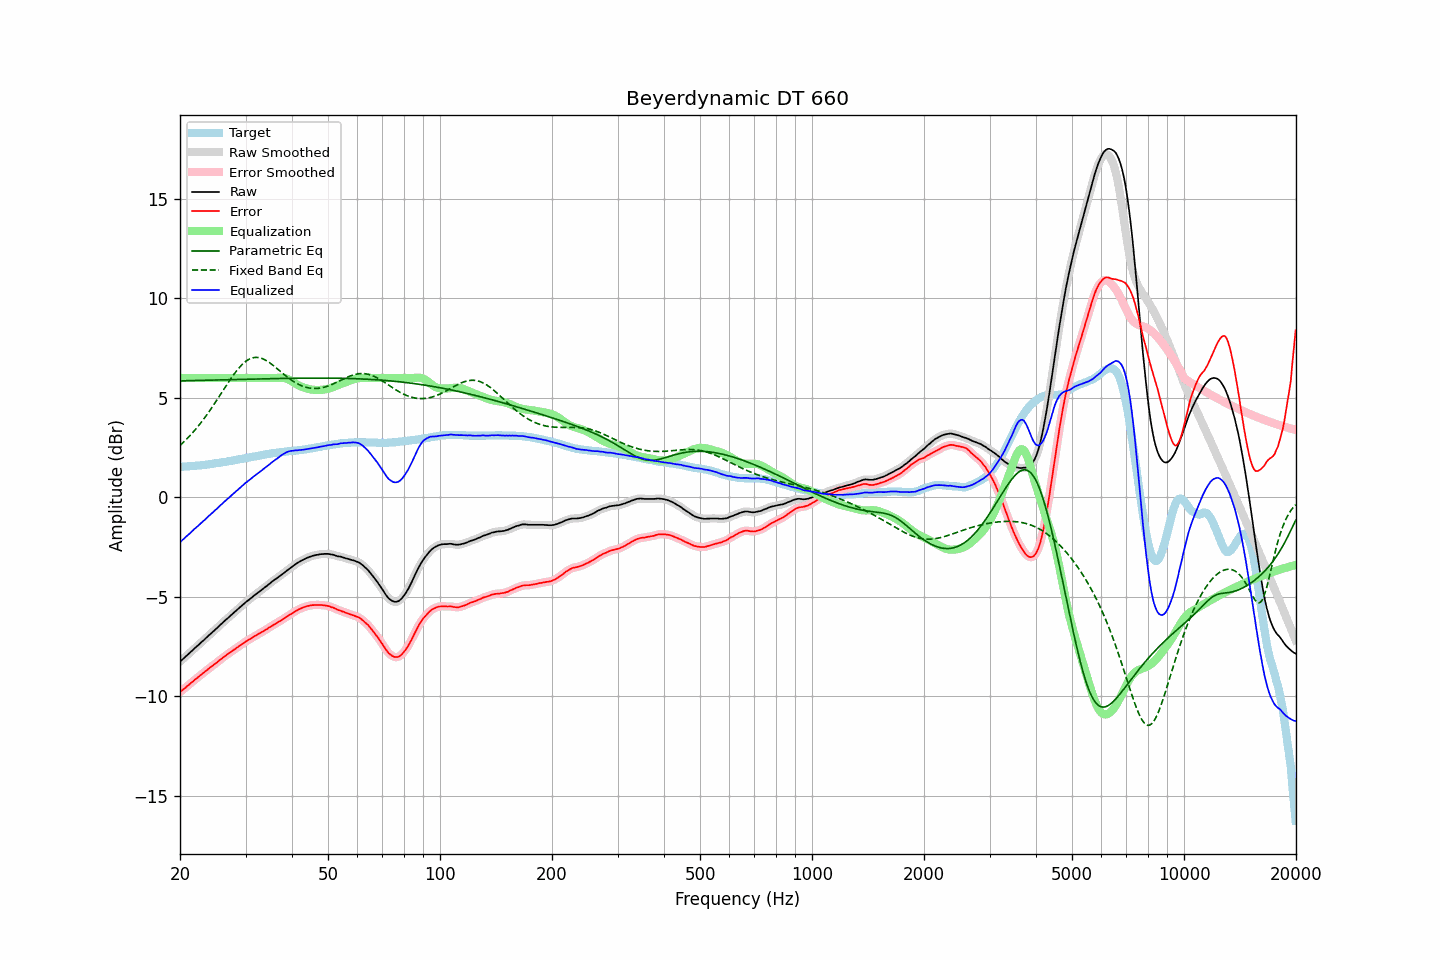

Data behind this chart, as committed beside it:
frequency, raw, error, smoothed, error_smoothed, equalization, parametric_eq, fixed_band_eq, equalized_raw, equalized_smoothed, target
20.00, -8.25, -9.78, -8.25, -9.78, 6.00, 5.86, 2.61, -2.25, -2.25, 1.53
20.20, -8.18, -9.71, -8.18, -9.71, 6.00, 5.86, 2.68, -2.18, -2.18, 1.53
20.40, -8.11, -9.65, -8.10, -9.65, 6.00, 5.86, 2.76, -2.11, -2.10, 1.54
20.61, -8.04, -9.59, -8.03, -9.58, 6.00, 5.86, 2.84, -2.04, -2.03, 1.55
20.81, -7.96, -9.51, -7.96, -9.52, 6.00, 5.86, 2.92, -1.96, -1.96, 1.55
21.02, -7.89, -9.45, -7.89, -9.45, 6.00, 5.87, 3.00, -1.89, -1.89, 1.56
21.23, -7.82, -9.38, -7.81, -9.38, 6.00, 5.87, 3.09, -1.82, -1.81, 1.56
21.44, -7.74, -9.31, -7.74, -9.31, 6.00, 5.87, 3.17, -1.74, -1.74, 1.57
21.66, -7.67, -9.25, -7.66, -9.24, 6.00, 5.87, 3.26, -1.67, -1.66, 1.58
21.87, -7.59, -9.17, -7.59, -9.18, 6.00, 5.87, 3.36, -1.59, -1.59, 1.58
22.09, -7.52, -9.11, -7.52, -9.11, 6.00, 5.88, 3.45, -1.52, -1.52, 1.59
22.31, -7.45, -9.05, -7.44, -9.04, 6.00, 5.88, 3.55, -1.45, -1.44, 1.60
22.54, -7.38, -8.98, -7.37, -8.98, 6.00, 5.88, 3.65, -1.38, -1.37, 1.60
22.76, -7.30, -8.91, -7.30, -8.92, 6.00, 5.88, 3.75, -1.30, -1.30, 1.61
22.99, -7.23, -8.85, -7.23, -8.85, 6.00, 5.88, 3.86, -1.23, -1.23, 1.62
23.22, -7.16, -8.79, -7.15, -8.79, 6.00, 5.89, 3.96, -1.16, -1.15, 1.63
23.45, -7.08, -8.72, -7.08, -8.72, 6.00, 5.89, 4.07, -1.08, -1.08, 1.64
23.69, -7.01, -8.66, -7.00, -8.66, 6.00, 5.89, 4.19, -1.01, -1.00, 1.65
23.92, -6.93, -8.59, -6.93, -8.59, 6.00, 5.89, 4.30, -0.93, -0.93, 1.66
24.16, -6.86, -8.53, -6.86, -8.53, 6.00, 5.89, 4.42, -0.86, -0.86, 1.67
24.40, -6.78, -8.47, -6.78, -8.47, 6.00, 5.90, 4.53, -0.78, -0.78, 1.68
24.65, -6.71, -8.41, -6.71, -8.41, 6.00, 5.90, 4.65, -0.71, -0.71, 1.70
24.89, -6.63, -8.35, -6.64, -8.35, 6.00, 5.90, 4.78, -0.63, -0.64, 1.71
25.14, -6.57, -8.29, -6.56, -8.28, 6.00, 5.90, 4.90, -0.57, -0.56, 1.72
25.39, -6.48, -8.22, -6.49, -8.22, 6.00, 5.90, 5.02, -0.48, -0.49, 1.73
25.65, -6.41, -8.15, -6.41, -8.16, 6.00, 5.91, 5.15, -0.41, -0.41, 1.74
25.91, -6.34, -8.10, -6.33, -8.09, 6.00, 5.91, 5.27, -0.34, -0.33, 1.76
26.16, -6.26, -8.03, -6.26, -8.03, 6.00, 5.91, 5.40, -0.26, -0.26, 1.77
26.43, -6.19, -7.97, -6.19, -7.97, 6.00, 5.91, 5.52, -0.19, -0.19, 1.78
26.69, -6.12, -7.91, -6.12, -7.91, 6.00, 5.91, 5.65, -0.12, -0.12, 1.79
26.96, -6.05, -7.86, -6.05, -7.86, 6.00, 5.92, 5.77, -0.05, -0.05, 1.81
27.23, -5.98, -7.80, -5.97, -7.80, 6.00, 5.92, 5.89, 0.02, 0.03, 1.82
27.50, -5.90, -7.74, -5.90, -7.74, 6.00, 5.92, 6.01, 0.10, 0.10, 1.84
27.77, -5.83, -7.68, -5.83, -7.68, 6.00, 5.92, 6.12, 0.17, 0.17, 1.85
28.05, -5.76, -7.63, -5.76, -7.63, 6.00, 5.92, 6.23, 0.24, 0.24, 1.87
28.33, -5.69, -7.57, -5.69, -7.57, 6.00, 5.93, 6.34, 0.31, 0.31, 1.88
28.62, -5.62, -7.52, -5.61, -7.52, 6.00, 5.93, 6.44, 0.38, 0.39, 1.90
28.90, -5.54, -7.45, -5.54, -7.46, 6.00, 5.93, 6.54, 0.46, 0.46, 1.91
29.19, -5.47, -7.40, -5.47, -7.40, 6.00, 5.93, 6.62, 0.53, 0.53, 1.93
29.48, -5.40, -7.34, -5.39, -7.34, 6.00, 5.93, 6.70, 0.60, 0.61, 1.94
29.78, -5.33, -7.29, -5.33, -7.29, 6.00, 5.94, 6.78, 0.67, 0.67, 1.96
30.08, -5.26, -7.23, -5.26, -7.24, 6.00, 5.94, 6.84, 0.74, 0.74, 1.97
30.38, -5.20, -7.19, -5.20, -7.19, 6.00, 5.94, 6.90, 0.80, 0.80, 1.99
30.68, -5.14, -7.14, -5.13, -7.14, 6.00, 5.94, 6.94, 0.86, 0.87, 2.00
30.99, -5.07, -7.09, -5.07, -7.09, 6.00, 5.94, 6.98, 0.93, 0.93, 2.02
31.30, -5.01, -7.04, -5.00, -7.04, 6.00, 5.95, 7.01, 0.99, 1.00, 2.03
31.61, -4.94, -6.99, -4.94, -6.99, 6.00, 5.95, 7.03, 1.06, 1.06, 2.05
31.93, -4.88, -6.94, -4.88, -6.94, 6.00, 5.95, 7.03, 1.12, 1.12, 2.06
32.24, -4.82, -6.90, -4.82, -6.90, 6.00, 5.95, 7.03, 1.18, 1.18, 2.08
32.57, -4.76, -6.85, -4.76, -6.85, 6.00, 5.95, 7.02, 1.24, 1.24, 2.09
32.89, -4.70, -6.81, -4.70, -6.81, 6.00, 5.95, 7.01, 1.30, 1.30, 2.11
33.22, -4.64, -6.76, -4.63, -6.76, 6.00, 5.96, 6.98, 1.36, 1.37, 2.12
33.55, -4.57, -6.71, -4.57, -6.71, 6.00, 5.96, 6.95, 1.43, 1.43, 2.14
33.89, -4.51, -6.66, -4.51, -6.66, 6.00, 5.96, 6.91, 1.49, 1.49, 2.15
34.23, -4.45, -6.62, -4.44, -6.61, 6.00, 5.96, 6.86, 1.55, 1.56, 2.17
34.57, -4.38, -6.56, -4.38, -6.56, 6.00, 5.96, 6.81, 1.62, 1.62, 2.18
34.92, -4.32, -6.51, -4.31, -6.51, 6.00, 5.97, 6.75, 1.68, 1.69, 2.19
35.27, -4.25, -6.46, -4.25, -6.46, 6.00, 5.97, 6.69, 1.75, 1.75, 2.21
35.62, -4.19, -6.41, -4.19, -6.41, 6.00, 5.97, 6.63, 1.81, 1.81, 2.22
35.97, -4.13, -6.36, -4.13, -6.36, 6.00, 5.97, 6.56, 1.87, 1.87, 2.23
... 635 more rows
